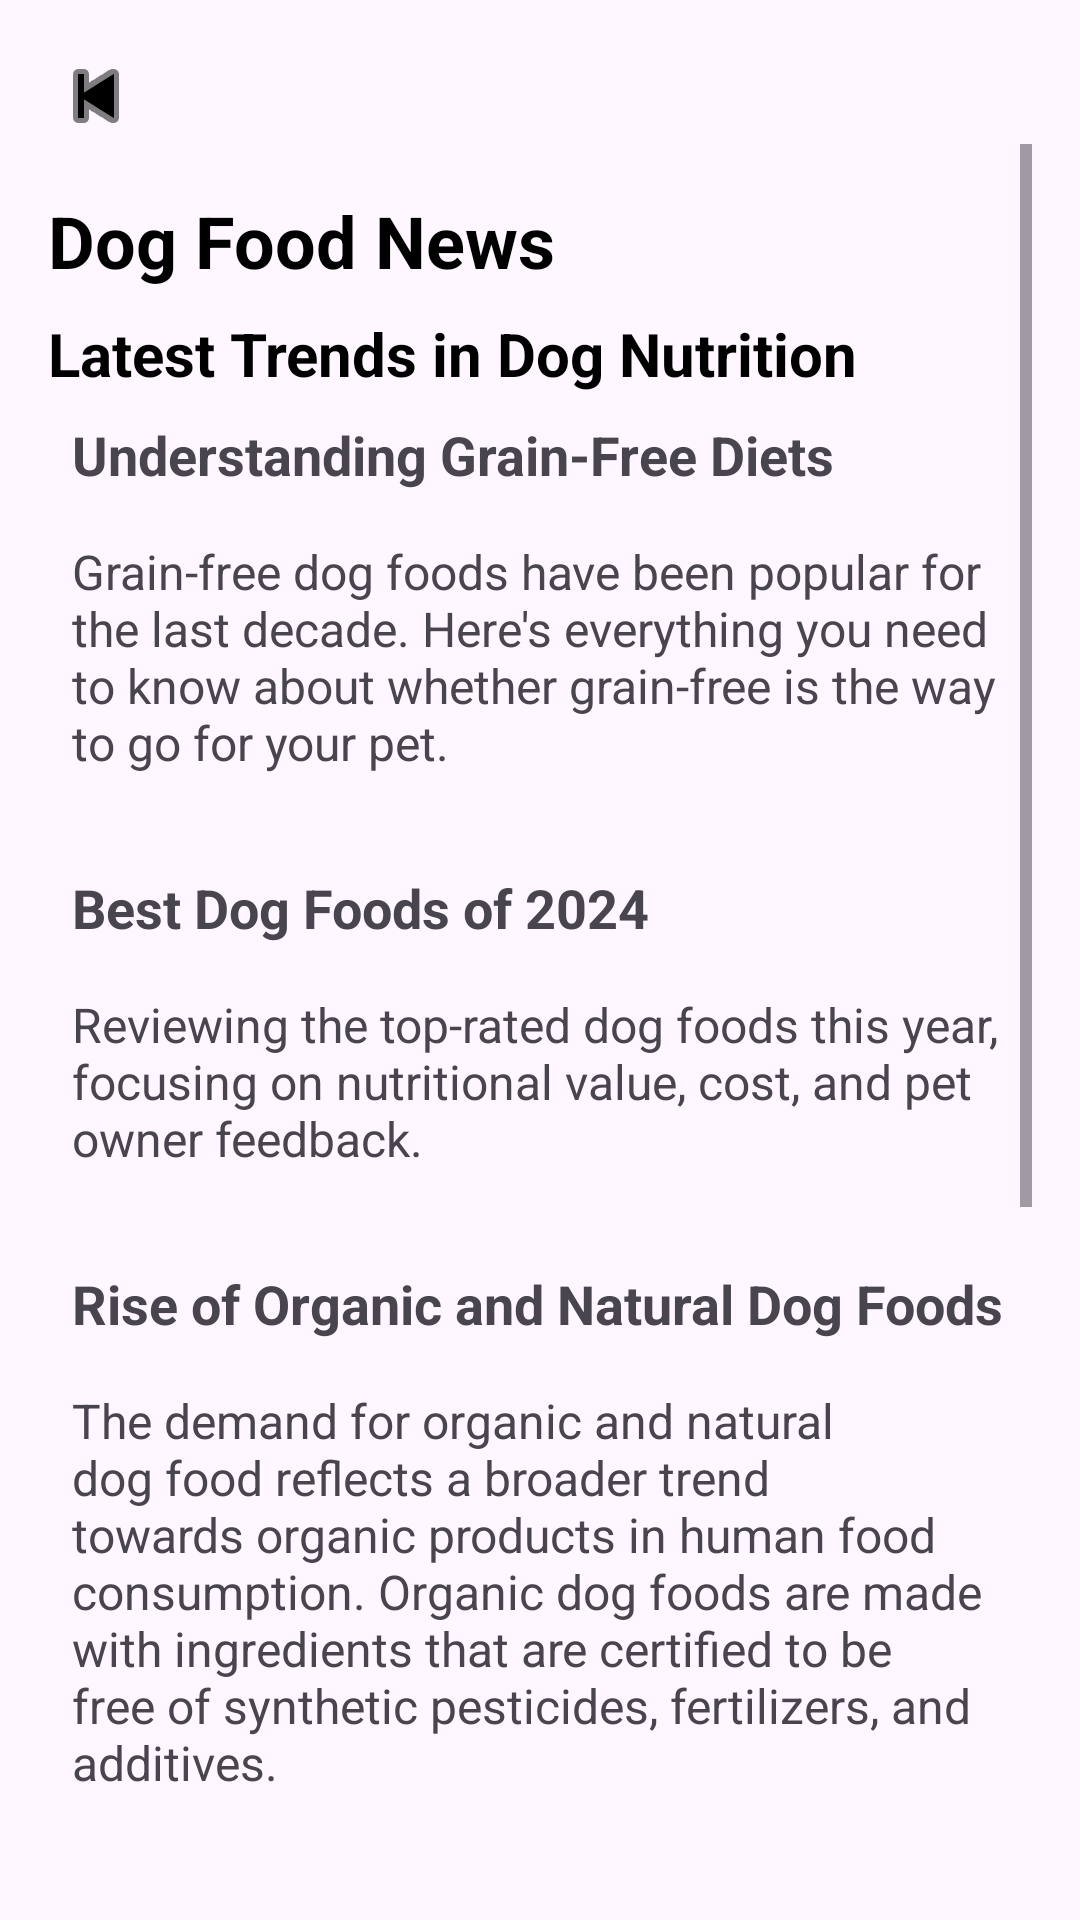

Produce the Android XML layout that renders to this screen, including the resource entries it uses.
<!-- AndroidManifest.xml: application theme Theme.FetchFood -->
<!-- res/layout/news.xml -->
<?xml version="1.0" encoding="utf-8"?>
<androidx.constraintlayout.widget.ConstraintLayout xmlns:android="http://schemas.android.com/apk/res/android"
    xmlns:app="http://schemas.android.com/apk/res-auto"
    xmlns:tools="http://schemas.android.com/tools"
    android:layout_width="match_parent"
    android:layout_height="match_parent"
    android:padding="16dp"
    tools:context=".NewsActivity">

    <ImageView
        android:id="@+id/backButton"
        android:layout_width="wrap_content"
        android:layout_height="wrap_content"
        android:src="@android:drawable/ic_media_previous"
        app:layout_constraintTop_toTopOf="parent"
        app:layout_constraintStart_toStartOf="parent"
        android:contentDescription="@string/back_button"
        android:onClick="finish"
        android:tint="@color/black" />

    <ScrollView
        android:layout_width="match_parent"
        android:layout_height="0dp"
        app:layout_constraintTop_toBottomOf="@+id/backButton"
        app:layout_constraintBottom_toBottomOf="parent">

        <LinearLayout
            android:layout_width="match_parent"
            android:layout_height="wrap_content"
            android:orientation="vertical">

            
            <TextView
                android:id="@+id/header"
                android:layout_width="match_parent"
                android:layout_height="wrap_content"
                android:text="Dog Food News"
                android:textSize="24sp"
                android:textStyle="bold"
                android:textColor="@color/black"
                android:layout_marginTop="16dp" />

            <TextView
                android:id="@+id/subHeader"
                android:layout_width="match_parent"
                android:layout_height="wrap_content"
                android:text="Latest Trends in Dog Nutrition"
                android:textSize="20sp"
                android:textStyle="bold"
                android:textColor="@color/black"
                android:layout_marginTop="8dp" />

            
            <TextView
                android:id="@+id/newsArticle1"
                android:layout_width="match_parent"
                android:layout_height="wrap_content"
                android:text="Understanding Grain-Free Diets"
                android:textSize="18sp"
                android:textStyle="bold"
                android:padding="8dp" />

            <TextView
                android:id="@+id/newsContent1"
                android:layout_width="match_parent"
                android:layout_height="wrap_content"
                android:text="Grain-free dog foods have been popular for the last decade. Here's everything you need to know about whether grain-free is the way to go for your pet."
                android:textSize="16sp"
                android:padding="8dp" />

            
            <TextView
                android:id="@+id/newsArticle2"
                android:layout_width="match_parent"
                android:layout_height="wrap_content"
                android:text="Best Dog Foods of 2024"
                android:textSize="18sp"
                android:textStyle="bold"
                android:padding="8dp"
                android:layout_marginTop="16dp" />

            <TextView
                android:id="@+id/newsContent2"
                android:layout_width="match_parent"
                android:layout_height="wrap_content"
                android:text="Reviewing the top-rated dog foods this year, focusing on nutritional value, cost, and pet owner feedback."
                android:textSize="16sp"
                android:padding="8dp" />

            
            <TextView
                android:id="@+id/newsArticle3"
                android:layout_width="match_parent"
                android:layout_height="wrap_content"
                android:text="Rise of Organic and Natural Dog Foods"
                android:textSize="18sp"
                android:textStyle="bold"
                android:padding="8dp"
                android:layout_marginTop="16dp" />

            <TextView
                android:id="@+id/newsContent3"
                android:layout_width="match_parent"
                android:layout_height="wrap_content"
                android:text="The demand for organic and natural dog food reflects a broader trend towards organic products in human food consumption. Organic dog foods are made with ingredients that are certified to be free of synthetic pesticides, fertilizers, and additives."
                android:textSize="16sp"
                android:padding="8dp" />

            
            <TextView
                android:id="@+id/newsArticle4"
                android:layout_width="match_parent"
                android:layout_height="wrap_content"
                android:text="Impact of Diet on Dog Health"
                android:textSize="18sp"
                android:textStyle="bold"
                android:padding="8dp"
                android:layout_marginTop="16dp" />

            <TextView
                android:id="@+id/newsContent4"
                android:layout_width="match_parent"
                android:layout_height="wrap_content"
                android:text="Recent studies have highlighted the significant impact diet can have on a dog's health. Diets rich in fresh meats, vegetables, and whole grains have been shown to improve coat health, energy levels, and overall vitality."
                android:textSize="16sp"
                android:padding="8dp" />

            
            <TextView
                android:id="@+id/newsArticle5"
                android:layout_width="match_parent"
                android:layout_height="wrap_content"
                android:text="The Debate Over Raw Diets"
                android:textSize="18sp"
                android:textStyle="bold"
                android:padding="8dp"
                android:layout_marginTop="16dp" />

            <TextView
                android:id="@+id/newsContent5"
                android:layout_width="match_parent"
                android:layout_height="wrap_content"
                android:text="Feeding dogs a raw diet is a controversial topic. Proponents argue that raw diets provide natural nutrients in their most bioavailable form. Critics warn of the risks of bacterial contamination and nutritional imbalances."
                android:textSize="16sp"
                android:padding="8dp" />

        </LinearLayout>
    </ScrollView>

</androidx.constraintlayout.widget.ConstraintLayout>
<!-- resources referenced by this layout -->
<resources>
  <color name="black">#FF000000</color>
  <string name="back_button">Back</string>
  <style name="Theme.FetchFood" parent="Base.Theme.FetchFood" />
  <style name="Base.Theme.FetchFood" parent="Theme.Material3.DayNight.NoActionBar">
          
          
      </style>
</resources>
